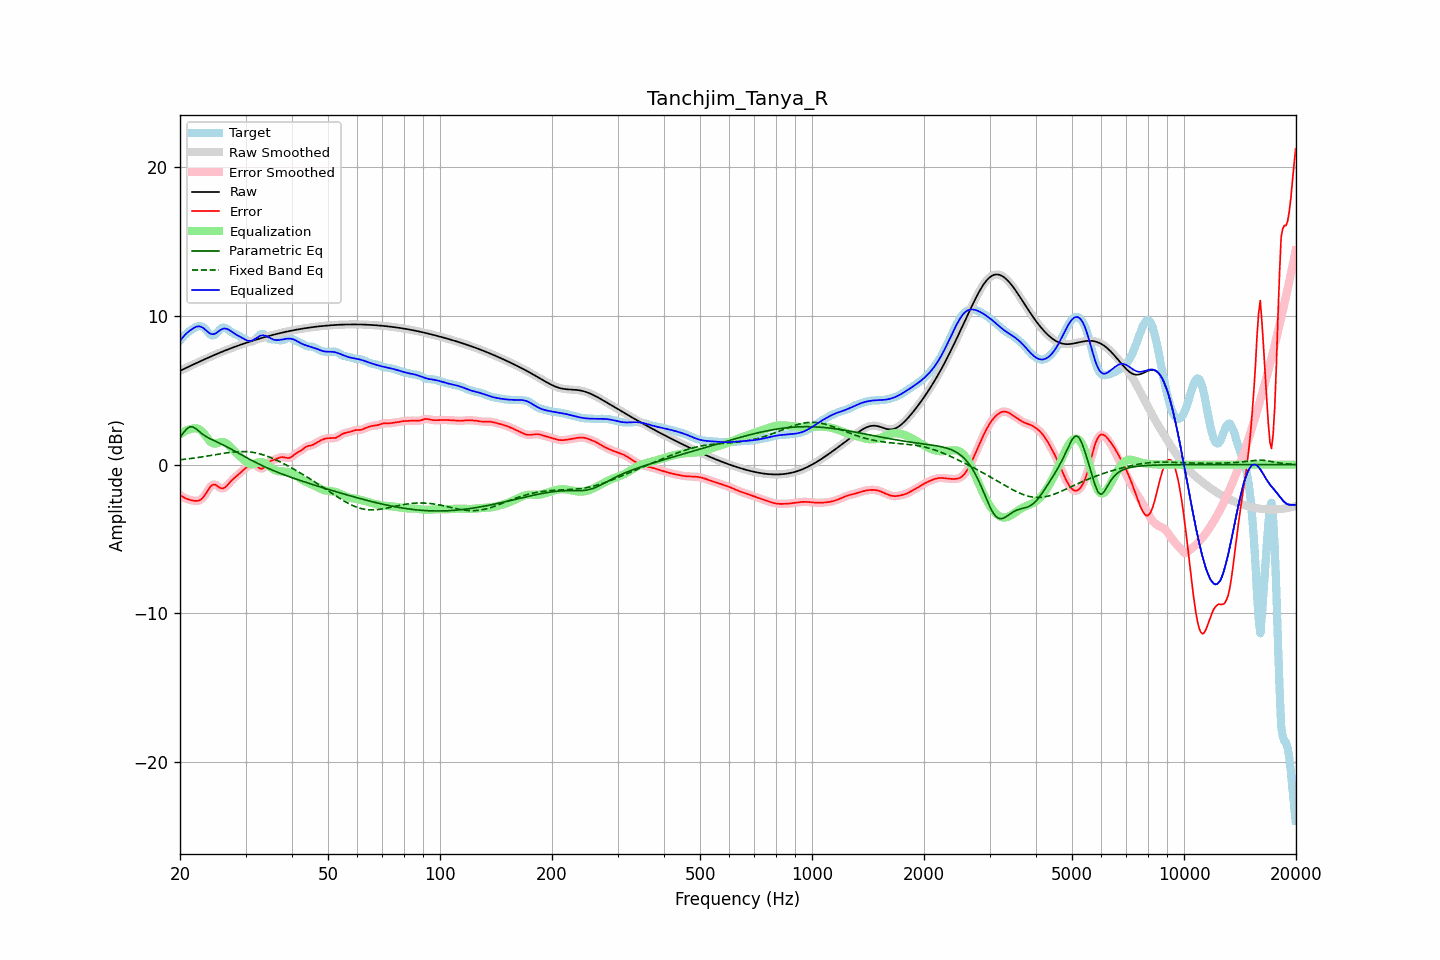

The data file committed next to this chart (first rows):
frequency, raw, error, smoothed, error_smoothed, equalization, parametric_eq, fixed_band_eq, equalized_raw, equalized_smoothed, target
20.00, 6.31, -2.04, 6.31, -2.04, 2.02, 1.83, 0.33, 8.33, 8.33, 8.35
20.20, 6.36, -2.11, 6.36, -2.12, 2.11, 1.98, 0.34, 8.47, 8.47, 8.47
20.40, 6.41, -2.18, 6.41, -2.18, 2.19, 2.12, 0.35, 8.60, 8.60, 8.60
20.61, 6.47, -2.25, 6.47, -2.24, 2.25, 2.26, 0.36, 8.72, 8.72, 8.71
20.81, 6.52, -2.29, 6.52, -2.29, 2.31, 2.39, 0.38, 8.82, 8.82, 8.81
21.02, 6.57, -2.33, 6.57, -2.33, 2.35, 2.46, 0.39, 8.92, 8.92, 8.90
21.23, 6.62, -2.37, 6.62, -2.37, 2.38, 2.54, 0.40, 9.00, 9.00, 8.99
21.44, 6.67, -2.39, 6.67, -2.40, 2.41, 2.54, 0.42, 9.08, 9.08, 9.07
21.66, 6.72, -2.42, 6.72, -2.42, 2.43, 2.54, 0.43, 9.15, 9.15, 9.14
21.87, 6.77, -2.43, 6.77, -2.44, 2.45, 2.47, 0.45, 9.22, 9.22, 9.21
22.09, 6.82, -2.44, 6.82, -2.44, 2.44, 2.41, 0.46, 9.27, 9.27, 9.27
22.31, 6.87, -2.43, 6.87, -2.43, 2.42, 2.32, 0.48, 9.30, 9.30, 9.30
22.54, 6.92, -2.40, 6.92, -2.40, 2.38, 2.23, 0.49, 9.30, 9.30, 9.32
22.76, 6.97, -2.35, 6.97, -2.34, 2.30, 2.14, 0.51, 9.27, 9.28, 9.32
22.99, 7.02, -2.25, 7.02, -2.25, 2.20, 2.05, 0.53, 9.22, 9.22, 9.27
23.22, 7.07, -2.12, 7.07, -2.12, 2.07, 1.98, 0.54, 9.14, 9.14, 9.19
23.45, 7.12, -1.97, 7.12, -1.96, 1.93, 1.91, 0.56, 9.05, 9.05, 9.09
23.69, 7.17, -1.79, 7.17, -1.79, 1.78, 1.84, 0.58, 8.95, 8.95, 8.96
23.92, 7.22, -1.62, 7.22, -1.62, 1.65, 1.78, 0.60, 8.87, 8.87, 8.84
24.16, 7.26, -1.47, 7.26, -1.48, 1.54, 1.73, 0.61, 8.80, 8.80, 8.74
24.40, 7.31, -1.37, 7.31, -1.38, 1.46, 1.67, 0.63, 8.77, 8.77, 8.69
24.65, 7.36, -1.34, 7.36, -1.34, 1.42, 1.62, 0.65, 8.78, 8.78, 8.70
24.89, 7.41, -1.35, 7.41, -1.36, 1.42, 1.57, 0.67, 8.82, 8.82, 8.76
25.14, 7.45, -1.41, 7.45, -1.41, 1.44, 1.52, 0.69, 8.89, 8.89, 8.87
25.39, 7.50, -1.49, 7.50, -1.49, 1.47, 1.47, 0.71, 8.97, 8.97, 8.99
25.65, 7.54, -1.56, 7.54, -1.56, 1.51, 1.42, 0.72, 9.05, 9.05, 9.10
25.91, 7.59, -1.60, 7.59, -1.59, 1.52, 1.37, 0.74, 9.11, 9.11, 9.19
26.16, 7.63, -1.59, 7.63, -1.59, 1.52, 1.32, 0.76, 9.15, 9.15, 9.22
26.43, 7.67, -1.53, 7.67, -1.53, 1.48, 1.26, 0.78, 9.16, 9.16, 9.21
26.69, 7.72, -1.44, 7.72, -1.44, 1.42, 1.21, 0.79, 9.14, 9.14, 9.16
26.96, 7.76, -1.32, 7.76, -1.32, 1.33, 1.15, 0.81, 9.09, 9.09, 9.08
27.23, 7.80, -1.19, 7.80, -1.19, 1.23, 1.09, 0.82, 9.03, 9.03, 8.99
27.50, 7.84, -1.07, 7.84, -1.08, 1.11, 1.04, 0.83, 8.96, 8.96, 8.91
27.77, 7.88, -0.97, 7.88, -0.97, 1.00, 0.98, 0.84, 8.88, 8.88, 8.85
28.05, 7.92, -0.88, 7.92, -0.88, 0.89, 0.92, 0.86, 8.81, 8.81, 8.80
28.33, 7.96, -0.79, 7.96, -0.79, 0.78, 0.86, 0.86, 8.74, 8.74, 8.75
28.62, 8.00, -0.70, 8.00, -0.69, 0.68, 0.80, 0.87, 8.68, 8.68, 8.70
28.90, 8.04, -0.60, 8.04, -0.60, 0.58, 0.74, 0.87, 8.62, 8.62, 8.64
29.19, 8.08, -0.49, 8.08, -0.49, 0.49, 0.67, 0.88, 8.56, 8.56, 8.57
29.48, 8.11, -0.39, 8.11, -0.40, 0.39, 0.61, 0.88, 8.50, 8.50, 8.51
29.78, 8.15, -0.30, 8.15, -0.30, 0.29, 0.55, 0.88, 8.44, 8.44, 8.45
30.08, 8.19, -0.22, 8.19, -0.22, 0.20, 0.49, 0.87, 8.39, 8.39, 8.40
30.38, 8.22, -0.14, 8.22, -0.14, 0.12, 0.44, 0.87, 8.35, 8.35, 8.36
30.68, 8.26, -0.06, 8.26, -0.06, 0.06, 0.38, 0.86, 8.32, 8.32, 8.32
30.99, 8.29, -0.00, 8.29, 0.00, 0.03, 0.32, 0.84, 8.32, 8.32, 8.30
31.30, 8.33, 0.04, 8.33, 0.03, 0.03, 0.26, 0.83, 8.35, 8.35, 8.28
31.61, 8.36, 0.03, 8.36, 0.02, 0.05, 0.21, 0.81, 8.41, 8.41, 8.33
31.93, 8.40, -0.02, 8.40, -0.03, 0.08, 0.15, 0.79, 8.48, 8.48, 8.42
32.24, 8.43, -0.11, 8.43, -0.11, 0.12, 0.10, 0.77, 8.55, 8.55, 8.54
32.57, 8.46, -0.21, 8.46, -0.20, 0.16, 0.04, 0.74, 8.62, 8.62, 8.67
32.89, 8.49, -0.26, 8.49, -0.26, 0.17, -0.01, 0.72, 8.67, 8.67, 8.76
33.22, 8.53, -0.28, 8.53, -0.26, 0.17, -0.06, 0.68, 8.69, 8.69, 8.80
33.55, 8.56, -0.21, 8.56, -0.21, 0.14, -0.11, 0.65, 8.69, 8.69, 8.77
33.89, 8.59, -0.10, 8.59, -0.10, 0.08, -0.16, 0.61, 8.67, 8.67, 8.69
34.23, 8.62, 0.03, 8.62, 0.02, 0.01, -0.21, 0.58, 8.63, 8.63, 8.59
34.57, 8.65, 0.15, 8.65, 0.14, -0.07, -0.26, 0.54, 8.57, 8.57, 8.50
34.92, 8.68, 0.22, 8.68, 0.22, -0.16, -0.30, 0.49, 8.51, 8.51, 8.45
35.27, 8.71, 0.28, 8.71, 0.27, -0.25, -0.35, 0.45, 8.46, 8.46, 8.43
35.62, 8.73, 0.31, 8.73, 0.31, -0.32, -0.40, 0.40, 8.42, 8.42, 8.43
35.97, 8.76, 0.34, 8.76, 0.35, -0.37, -0.44, 0.35, 8.39, 8.39, 8.42
... 635 more rows
